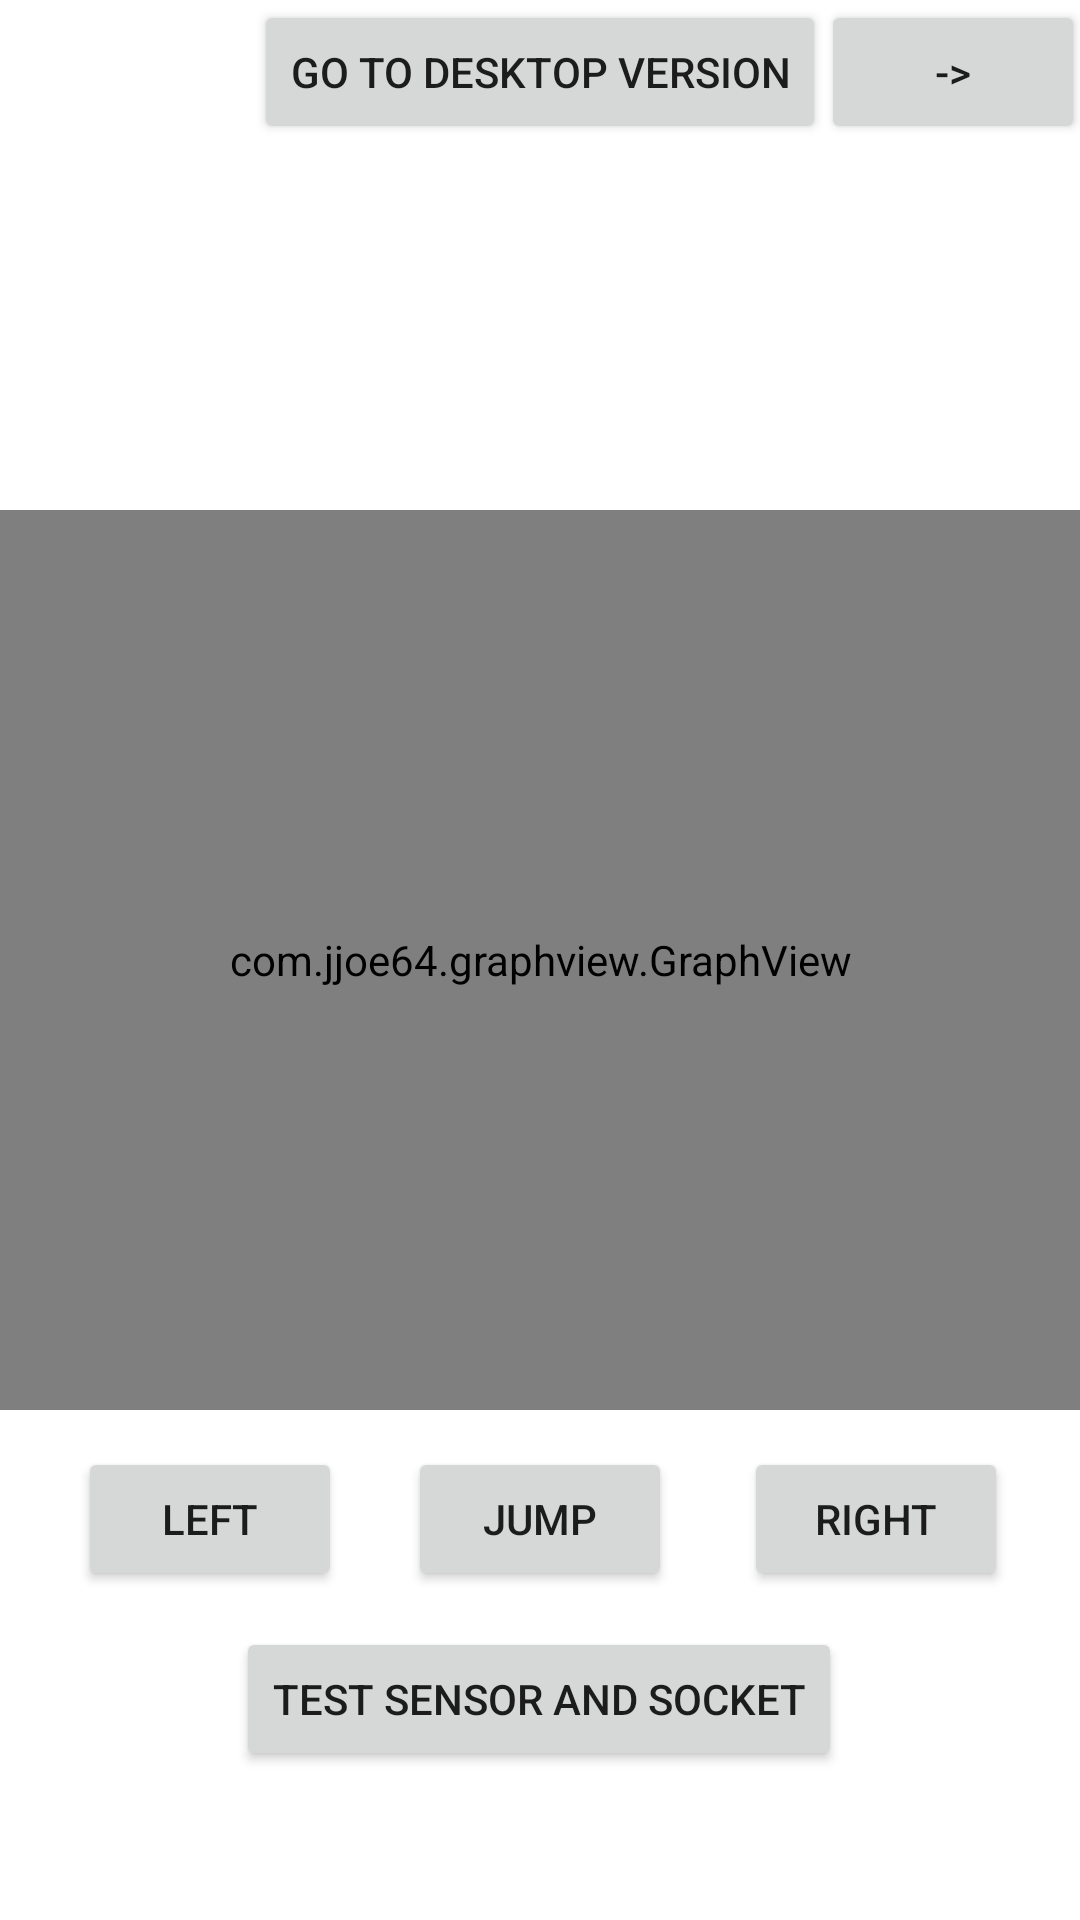

Produce the Android XML layout that renders to this screen, including the resource entries it uses.
<!-- AndroidManifest.xml: application theme Theme.SensorWithSocket -->
<!-- res/layout/activity_main.xml -->
<?xml version="1.0" encoding="utf-8"?>
<androidx.constraintlayout.widget.ConstraintLayout xmlns:android="http://schemas.android.com/apk/res/android"
    xmlns:app="http://schemas.android.com/apk/res-auto"
    xmlns:tools="http://schemas.android.com/tools"
    android:layout_width="match_parent"
    android:layout_height="match_parent"
    tools:context=".MainActivity">

    <com.jjoe64.graphview.GraphView
        android:id="@+id/graph"
        android:layout_width="match_parent"
        android:layout_height="300dp"
        app:layout_constraintBottom_toBottomOf="parent"
        app:layout_constraintEnd_toEndOf="parent"
        app:layout_constraintStart_toStartOf="parent"
        app:layout_constraintTop_toTopOf="parent" />

    <Button
        android:id="@+id/tester"
        android:layout_width="wrap_content"
        android:layout_height="wrap_content"
        android:text="test Sensor and Socket"
        app:layout_constraintBottom_toBottomOf="parent"
        app:layout_constraintEnd_toEndOf="parent"
        app:layout_constraintHorizontal_bias="0.497"
        app:layout_constraintStart_toStartOf="parent"
        app:layout_constraintTop_toBottomOf="@+id/graph"
        app:layout_constraintVertical_bias="0.592" />

    <Button
        android:id="@+id/dswitch"
        android:layout_width="wrap_content"
        android:layout_height="wrap_content"
        android:text="go to desktop version"
        app:layout_constraintEnd_toEndOf="parent"
        app:layout_constraintStart_toStartOf="parent"
        app:layout_constraintTop_toTopOf="parent" />

    <Button
        android:id="@+id/jump_btn"
        android:layout_width="wrap_content"
        android:layout_height="wrap_content"
        android:text="JUMP"
        app:layout_constraintBottom_toTopOf="@+id/tester"
        app:layout_constraintEnd_toEndOf="parent"
        app:layout_constraintStart_toStartOf="parent"
        app:layout_constraintTop_toBottomOf="@+id/graph" />

    <Button
        android:id="@+id/left_btn"
        android:layout_width="wrap_content"
        android:layout_height="wrap_content"
        android:layout_marginStart="4dp"
        android:text="LEFT"
        app:layout_constraintBottom_toTopOf="@+id/tester"
        app:layout_constraintEnd_toStartOf="@+id/jump_btn"
        app:layout_constraintStart_toStartOf="parent"
        app:layout_constraintTop_toBottomOf="@+id/graph" />

    <Button
        android:id="@+id/right_btn"
        android:layout_width="wrap_content"
        android:layout_height="wrap_content"
        android:text="RIGHT"
        app:layout_constraintBottom_toTopOf="@+id/tester"
        app:layout_constraintEnd_toEndOf="parent"
        app:layout_constraintStart_toEndOf="@+id/jump_btn"
        app:layout_constraintTop_toBottomOf="@+id/graph" />

    <Button
        android:id="@+id/directional_btn"
        android:layout_width="wrap_content"
        android:layout_height="wrap_content"
        android:text="->"
        app:layout_constraintEnd_toEndOf="parent"
        app:layout_constraintStart_toEndOf="@+id/dswitch"
        app:layout_constraintTop_toTopOf="@+id/dswitch" />

    <WebView
        android:id="@+id/main_web_view"
        android:layout_width="0dp"
        android:layout_height="0dp"
        android:visibility="invisible"
        app:layout_constraintBottom_toBottomOf="parent"
        app:layout_constraintEnd_toEndOf="@+id/graph"
        app:layout_constraintStart_toStartOf="@+id/graph"
        app:layout_constraintTop_toTopOf="@+id/dswitch" >

    </WebView>
</androidx.constraintlayout.widget.ConstraintLayout>
<!-- resources referenced by this layout -->
<resources>
  <style name="Theme.SensorWithSocket" parent="Theme.MaterialComponents.DayNight.DarkActionBar">
          
          <item name="colorPrimary">@color/purple_500</item>
          <item name="colorPrimaryVariant">@color/purple_700</item>
          <item name="colorOnPrimary">@color/white</item>
          
          <item name="colorSecondary">@color/teal_200</item>
          <item name="colorSecondaryVariant">@color/teal_700</item>
          <item name="colorOnSecondary">@color/black</item>
          
          <item name="android:statusBarColor" tools:targetApi="l">?attr/colorPrimaryVariant</item>
          
      </style>
  <!-- not gathered from this repository: default colours our renderer supplied (Android Studio template values) -->
  <color name="purple_500">#FF6200EE</color>
  <color name="purple_700">#FF3700B3</color>
  <color name="teal_200">#FF03DAC5</color>
  <color name="teal_700">#FF018786</color>
  <color name="black">#FF000000</color>
  <color name="white">#FFFFFFFF</color>
</resources>
